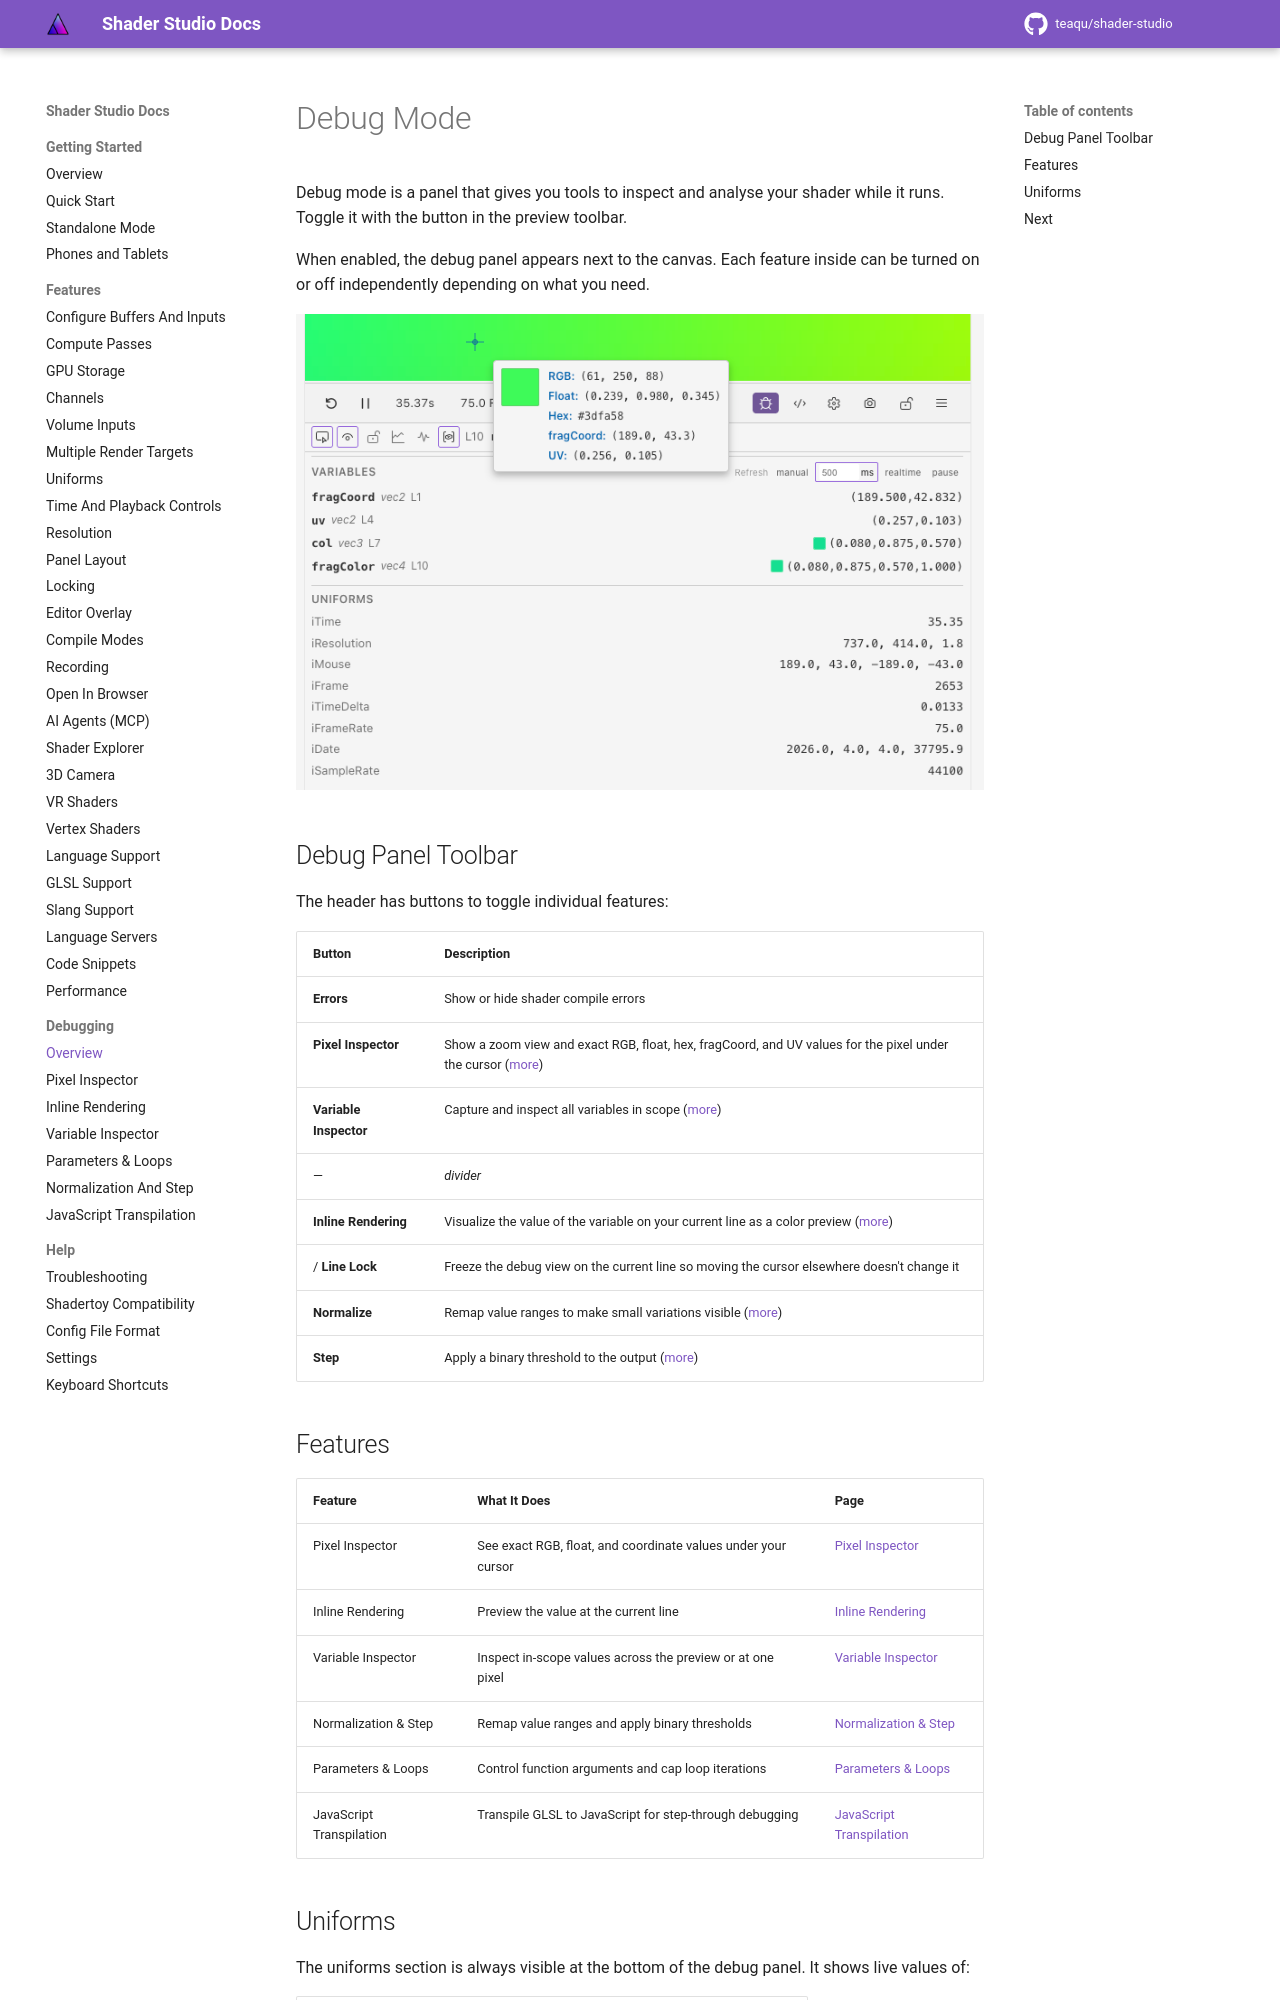

repository: teaqu/shader-studio · page: pr-preview/pr-181/docs/debugging/index.html · generator: mkdocs

# Debug Mode

Debug mode is a panel that gives you tools to inspect and analyse your shader while it runs. Toggle it with the <i class="codicon codicon-bug"></i> button in the preview toolbar.

When enabled, the debug panel appears next to the canvas. Each feature inside can be turned on or off independently depending on what you need.

![Debug mode enabled with panel visible](../assets/images/debug.png)

## Debug Panel Toolbar

The header has buttons to toggle individual features:

| Button | Description |
|--------|-------------|
| <i class="codicon codicon-error"></i> **Errors** | Show or hide shader compile errors |
| <i class="codicon codicon-inspect"></i> **Pixel Inspector** | Show a zoom view and exact RGB, float, hex, fragCoord, and UV values for the pixel under the cursor ([more](pixel-inspector.md)) |
| <i class="codicon codicon-symbol-variable"></i> **Variable Inspector** | Capture and inspect all variables in scope ([more](variable-inspector.md)) |
| — | *divider* |
| <i class="codicon codicon-eye"></i> **Inline Rendering** | Visualize the value of the variable on your current line as a color preview ([more](inline-rendering.md)) |
| <i class="codicon codicon-lock"></i> / <i class="codicon codicon-unlock"></i> **Line Lock** | Freeze the debug view on the current line so moving the cursor elsewhere doesn't change it |
| <i class="codicon codicon-graph-line"></i> **Normalize** | Remap value ranges to make small variations visible ([more](normalization.md)) |
| <i class="codicon codicon-pulse"></i> **Step** | Apply a binary threshold to the output ([more](normalization.md#step-threshold)) |
